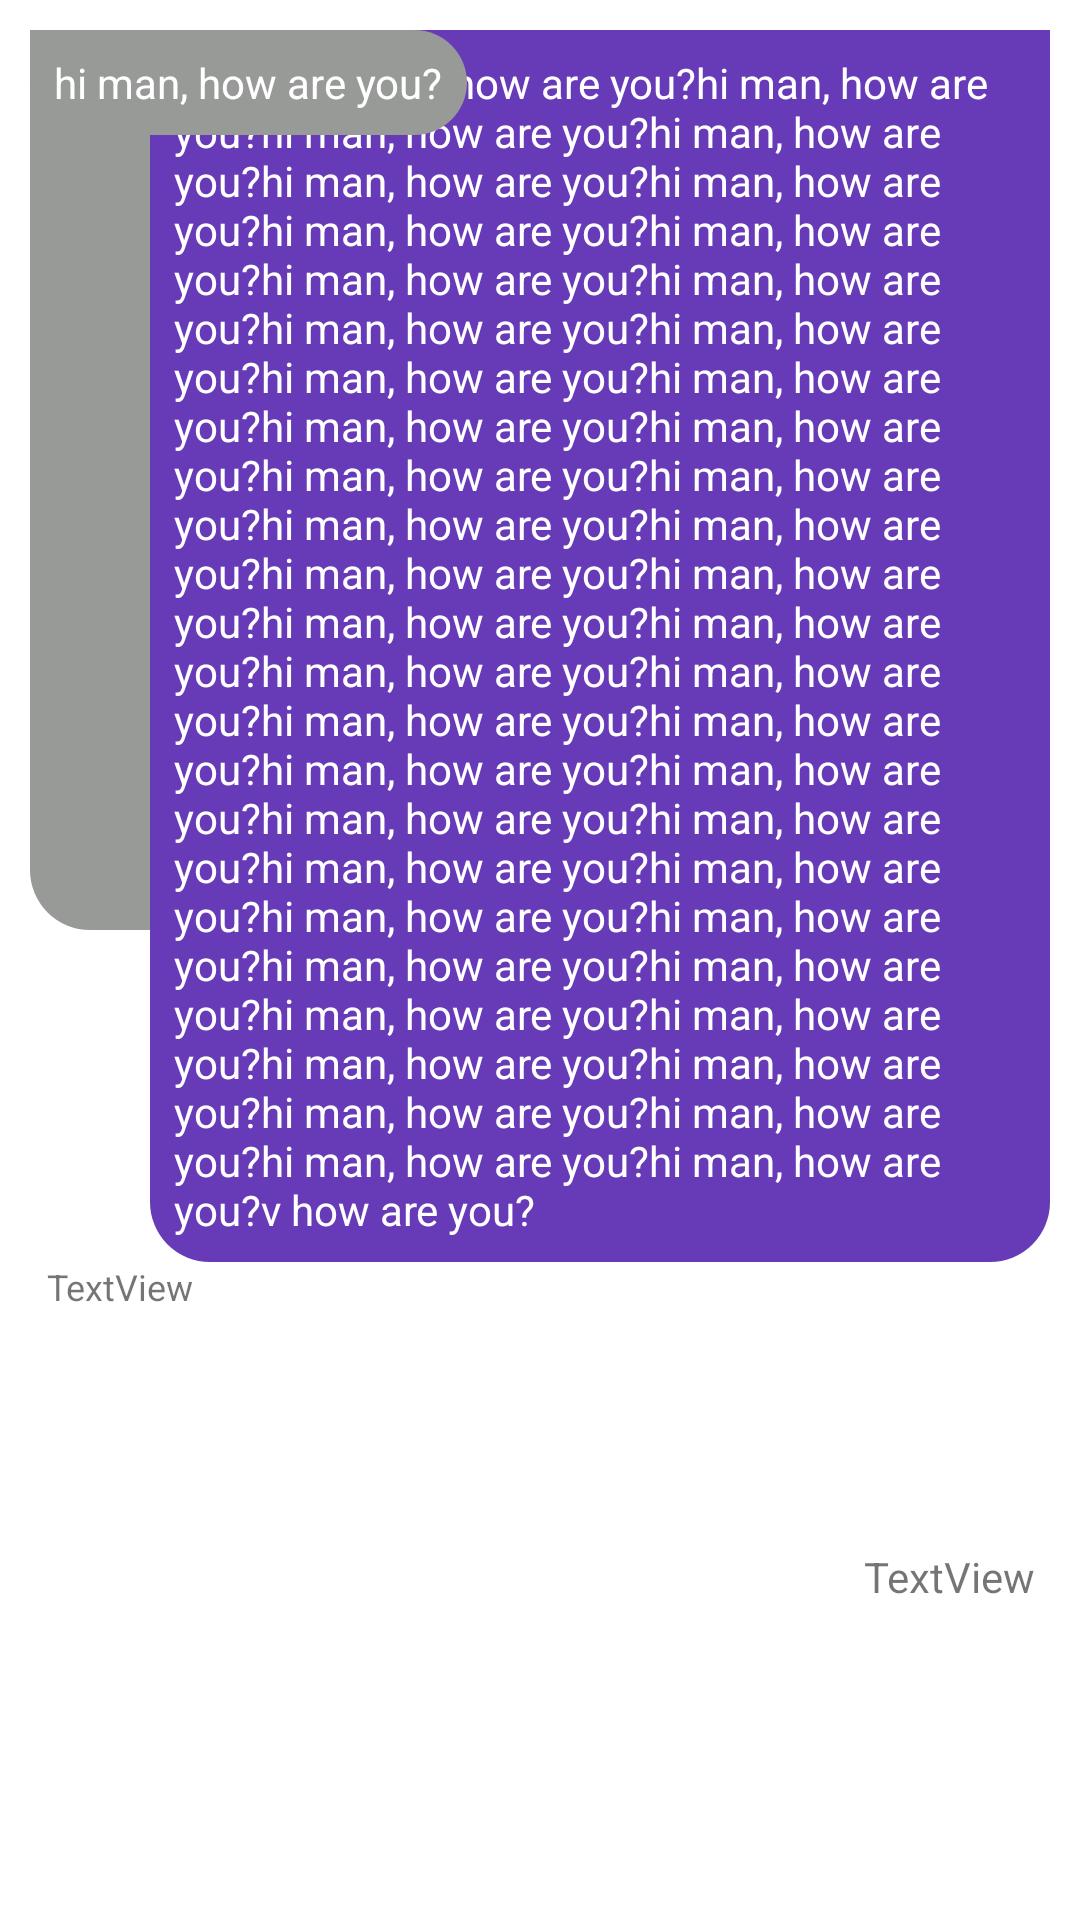

Reconstruct the res/layout file that produces this screen, plus the resources it refers to.
<!-- AndroidManifest.xml: application theme miTema -->
<!-- res/layout/msg_item.xml -->
<?xml version="1.0" encoding="utf-8"?>
<androidx.constraintlayout.widget.ConstraintLayout xmlns:android="http://schemas.android.com/apk/res/android"
    xmlns:app="http://schemas.android.com/apk/res-auto"
    xmlns:tools="http://schemas.android.com/tools"
    android:layout_width="match_parent"
    android:layout_height="wrap_content"
    android:paddingBottom="10dp">

    <TextView
        android:id="@+id/fechaIN"
        android:layout_width="wrap_content"
        android:layout_height="wrap_content"
        android:text="@string/textview"
        android:textSize="12sp"
        app:layout_constraintBottom_toBottomOf="parent"
        app:layout_constraintEnd_toEndOf="parent"
        app:layout_constraintHorizontal_bias="0.05"
        app:layout_constraintStart_toStartOf="parent"
        app:layout_constraintTop_toBottomOf="@+id/layoutChat"
        app:layout_constraintVertical_bias="0" />

    <TextView
        android:id="@+id/fechaOUT"
        android:layout_width="wrap_content"
        android:layout_height="wrap_content"
        android:text="@string/textview"
        android:visibility="visible"
        app:layout_constraintBottom_toBottomOf="parent"
        app:layout_constraintEnd_toEndOf="parent"
        app:layout_constraintHorizontal_bias="0.95"
        app:layout_constraintStart_toStartOf="parent"
        app:layout_constraintTop_toBottomOf="@+id/layoutChat" />

    <androidx.constraintlayout.widget.ConstraintLayout
        android:id="@+id/layoutChat"
        android:layout_width="match_parent"
        android:layout_height="wrap_content"
        app:layout_constraintStart_toStartOf="parent"
        app:layout_constraintTop_toTopOf="parent"
        android:paddingTop="10dp"
        android:paddingStart="10dp"
        android:paddingEnd="10dp"
        >

        <ImageView
            android:id="@+id/imageIN"
            android:layout_width="300dp"
            android:layout_height="300dp"
            android:background="@drawable/shape_msg_in"
            android:padding="20dp"
            app:layout_constraintHorizontal_bias="0"
            app:layout_constraintVertical_bias="0"
            app:layout_constraintBottom_toBottomOf="parent"
            app:layout_constraintEnd_toEndOf="parent"
            app:layout_constraintStart_toStartOf="parent"
            app:layout_constraintTop_toTopOf="parent"
            app:layout_constraintWidth_max="300dp"
            app:layout_constraintHeight_max="300dp"
            android:contentDescription="@string/todo"
            tools:srcCompat="@tools:sample/avatars" />

        <ImageView
            android:id="@+id/imageOUT"
            android:layout_width="300dp"
            android:layout_height="300dp"
            android:background="@drawable/shape_msg_out"
            android:padding="20dp"
            app:layout_constraintBottom_toBottomOf="parent"
            app:layout_constraintEnd_toEndOf="parent"
            app:layout_constraintHorizontal_bias="1"
            app:layout_constraintStart_toStartOf="parent"
            app:layout_constraintTop_toTopOf="parent"
            app:layout_constraintVertical_bias="0"
            app:layout_constraintWidth_max="300dp"
            app:layout_constraintHeight_max="300dp"
            android:contentDescription="@string/todo"
            tools:srcCompat="@tools:sample/avatars" />

        <TextView
            android:id="@+id/textMessageOUT"
            android:layout_width="wrap_content"
            android:layout_height="wrap_content"
            android:background="@drawable/shape_msg_out"
            android:padding="8dp"
            android:text="@string/hi_man_hi_man_how_are_you_hi_man_how_are_you_hi_man_how_are_you_hi_man_how_are_you_hi_man_how_are_you_hi_man_how_are_you_hi_man_how_are_you_hi_man_how_are_you_hi_man_how_are_you_hi_man_how_are_you_hi_man_how_are_you_hi_man_how_are_you_hi_man_how_are_you_hi_man_how_are_you_hi_man_how_are_you_hi_man_how_are_you_hi_man_how_are_you_hi_man_how_are_you_hi_man_how_are_you_hi_man_how_are_you_hi_man_how_are_you_hi_man_how_are_you_hi_man_how_are_you_hi_man_how_are_you_hi_man_how_are_you_hi_man_how_are_you_hi_man_how_are_you_hi_man_how_are_you_hi_man_how_are_you_hi_man_how_are_you_hi_man_how_are_you_hi_man_how_are_you_hi_man_how_are_you_hi_man_how_are_you_hi_man_how_are_you_hi_man_how_are_you_hi_man_how_are_you_hi_man_how_are_you_hi_man_how_are_you_hi_man_how_are_you_hi_man_how_are_you_hi_man_how_are_you_hi_man_how_are_you_hi_man_how_are_you_hi_man_how_are_you_hi_man_how_are_you_v_how_are_you"
            android:textColor="#ffffff"


            app:layout_constraintBottom_toBottomOf="parent"
            app:layout_constraintEnd_toEndOf="parent"
            app:layout_constraintHorizontal_bias="1"
            app:layout_constraintVertical_bias="0"

            app:layout_constraintStart_toStartOf="parent"
            app:layout_constraintTop_toTopOf="parent"
            app:layout_constraintWidth_max="300dp" />

        <TextView
            android:id="@+id/textMessageIN"
            android:layout_width="wrap_content"
            android:layout_height="wrap_content"
            android:background="@drawable/shape_msg_in"
            android:padding="8dp"
            android:text="@string/hi_man_how_are_you"
            android:textColor="#ffffff"
            app:layout_constraintHorizontal_bias="0"
            app:layout_constraintVertical_bias="0"
            app:layout_constraintWidth_max="300dp"
            app:layout_constraintBottom_toBottomOf="parent"
            app:layout_constraintEnd_toEndOf="parent"
            app:layout_constraintStart_toStartOf="parent"
            app:layout_constraintTop_toTopOf="parent" />
    </androidx.constraintlayout.widget.ConstraintLayout>

</androidx.constraintlayout.widget.ConstraintLayout>
<!-- resources referenced by this layout -->
<resources>
  <!-- drawable shape_msg_in (drawable) -->
  <?xml version="1.0" encoding="utf-8"?>
  <shape xmlns:android="http://schemas.android.com/apk/res/android">
  
      <solid android:color="#989A98" />
      <corners
          android:bottomRightRadius="20dp"
          android:bottomLeftRadius="20dp"
          android:topRightRadius="20dp"/>
  </shape>
  <!-- drawable shape_msg_out (drawable) -->
  <?xml version="1.0" encoding="utf-8"?>
  <shape xmlns:android="http://schemas.android.com/apk/res/android">
      <solid android:color="#673AB7" />
      <corners
          android:bottomRightRadius="20dp"
          android:bottomLeftRadius="20dp"
          android:topLeftRadius="20dp"/>
  </shape>
  <string name="hi_man_hi_man_how_are_you_hi_man_how_are_you_hi_man_how_are_you_hi_man_how_are_you_hi_man_how_are_you_hi_man_how_are_you_hi_man_how_are_you_hi_man_how_are_you_hi_man_how_are_you_hi_man_how_are_you_hi_man_how_are_you_hi_man_how_are_you_hi_man_how_are_you_hi_man_how_are_you_hi_man_how_are_you_hi_man_how_are_you_hi_man_how_are_you_hi_man_how_are_you_hi_man_how_are_you_hi_man_how_are_you_hi_man_how_are_you_hi_man_how_are_you_hi_man_how_are_you_hi_man_how_are_you_hi_man_how_are_you_hi_man_how_are_you_hi_man_how_are_you_hi_man_how_are_you_hi_man_how_are_you_hi_man_how_are_you_hi_man_how_are_you_hi_man_how_are_you_hi_man_how_are_you_hi_man_how_are_you_hi_man_how_are_you_hi_man_how_are_you_hi_man_how_are_you_hi_man_how_are_you_hi_man_how_are_you_hi_man_how_are_you_hi_man_how_are_you_hi_man_how_are_you_hi_man_how_are_you_hi_man_how_are_you_hi_man_how_are_you_hi_man_how_are_you_v_how_are_you">hi man,hi man, how are you?hi man, how are you?hi man, how are you?hi man, how are you?hi man, how are you?hi man, how are you?hi man, how are you?hi man, how are you?hi man, how are you?hi man, how are you?hi man, how are you?hi man, how are you?hi man, how are you?hi man, how are you?hi man, how are you?hi man, how are you?hi man, how are you?hi man, how are you?hi man, how are you?hi man, how are you?hi man, how are you?hi man, how are you?hi man, how are you?hi man, how are you?hi man, how are you?hi man, how are you?hi man, how are you?hi man, how are you?hi man, how are you?hi man, how are you?hi man, how are you?hi man, how are you?hi man, how are you?hi man, how are you?hi man, how are you?hi man, how are you?hi man, how are you?hi man, how are you?hi man, how are you?hi man, how are you?hi man, how are you?hi man, how are you?hi man, how are you?hi man, how are you?hi man, how are you?hi man, how are you?v how are you?</string>
  <string name="hi_man_how_are_you">hi man, how are you?</string>
  <string name="textview">TextView</string>
  <string name="todo">TODO</string>
  <style name="miTema" parent="Theme.MaterialComponents.Light.NoActionBar">
          <item name="shapeAppearanceOverlay">@style/botonParticular</item>
      </style>
  <style name="botonParticular">
          <item name="cornerFamily">rounded</item>
          <item name="cornerSize">10dp</item>
      </style>
</resources>
